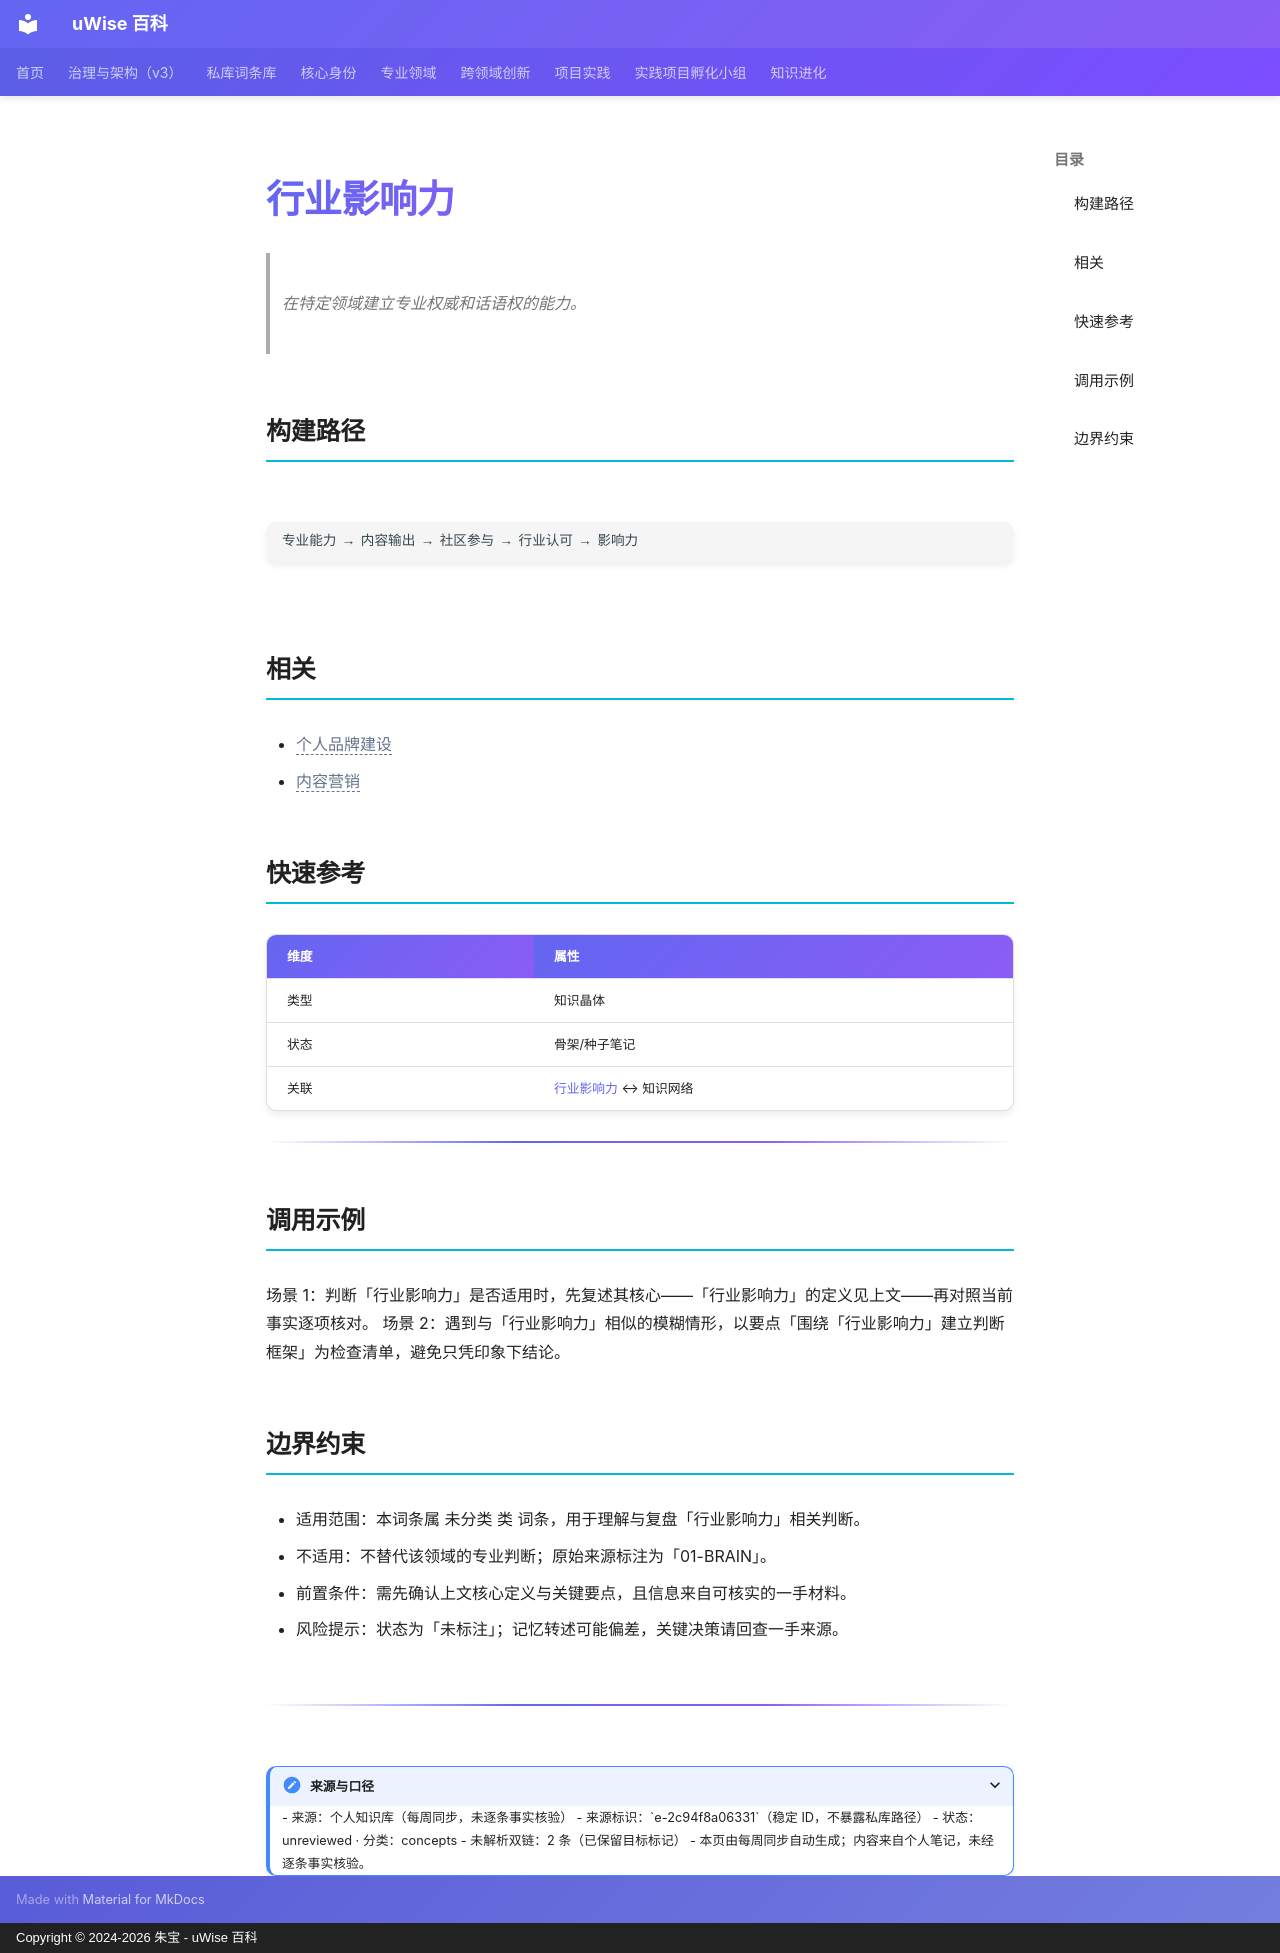

repository: zhubao315/uWise · page: vault-encyclopedia/md-2c94f8a0/index.html · generator: mkdocs · copyright: Copyright © 2024-2026 朱宝 - uWise 百科

---
title: "行业影响力"
description: "在特定领域建立专业权威和话语权的能力。"
---

# 行业影响力

> 在特定领域建立专业权威和话语权的能力。

## 构建路径

```
专业能力 → 内容输出 → 社区参与 → 行业认可 → 影响力
```

## 相关

- <span class="uw-unresolved" data-target="个人品牌建设" title="未解析的双链目标：个人品牌建设">个人品牌建设</span>
- <span class="uw-unresolved" data-target="内容营销" title="未解析的双链目标：内容营销">内容营销</span>


## 快速参考

| 维度 | 属性 |
|------|------|
| 类型 | 知识晶体 |
| 状态 | 骨架/种子笔记 |
| 关联 | [行业影响力](../md-2c94f8a0/) ↔ 知识网络 |

---

## 调用示例

场景 1：判断「行业影响力」是否适用时，先复述其核心——「行业影响力」的定义见上文——再对照当前事实逐项核对。
场景 2：遇到与「行业影响力」相似的模糊情形，以要点「围绕「行业影响力」建立判断框架」为检查清单，避免只凭印象下结论。

## 边界约束

- 适用范围：本词条属 未分类 类 词条，用于理解与复盘「行业影响力」相关判断。
- 不适用：不替代该领域的专业判断；原始来源标注为「01-BRAIN」。
- 前置条件：需先确认上文核心定义与关键要点，且信息来自可核实的一手材料。
- 风险提示：状态为「未标注」；记忆转述可能偏差，关键决策请回查一手来源。

---

<details>
<summary>来源与口径</summary>

- 来源：个人知识库（每周同步，未逐条事实核验）
- 来源标识：`e-2c94f8a06331`（稳定 ID，不暴露私库路径）
- 状态：unreviewed · 分类：concepts
- 未解析双链：2 条（已保留目标标记）
- 本页由每周同步自动生成；内容来自个人笔记，未经逐条事实核验。

</details>
